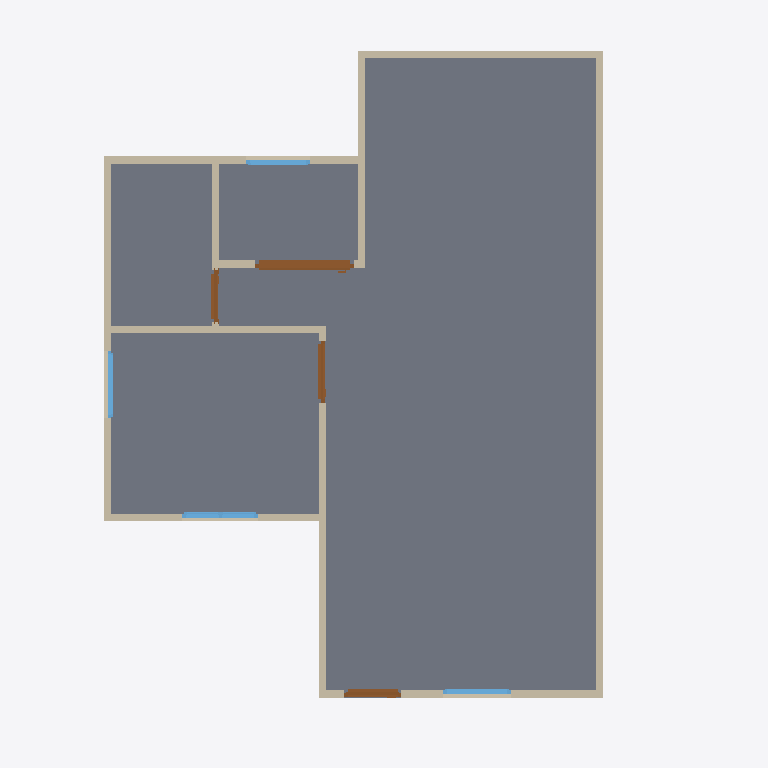
Plan cut of the same IFC building model at storey 'GF' (level 0.00 m, cut at 1.40 m), seen from above with north up, elements coloured by IFC class: 13 walls (beige), 4 doors (brown), 4 windows (light blue), 1 slab (grey). Cut surfaces are drawn darker.
Extent 10.0 m × 10.0 m × 7.1 m (x, y, z). Storeys (3): GF at 0.00 m; 2F at 3.00 m; Roof at 6.00 m. Elements (54): 27 IfcWall, 10 IfcWindow, 8 IfcDoor, 5 IfcSlab, 3 IfcRailing, 1 IfcRoof.

HEADER;
FILE_DESCRIPTION(('ViewDefinition[DesignTransferView]'),'2;1');
FILE_NAME('s03-activity-group1.ifc','2026-10-07T02:02:22+08:00',(''),(''),'IfcOpenShell 0.9.0','Bonsai 0.9.0','Nobody');
FILE_SCHEMA(('IFC4'));
ENDSEC;
DATA;
#1=IFCPROJECT('0i3jZaEcrCcO9YjM6A$6KX',$,'My Project',$,$,$,$,(#10,#22),#5);
#27=IFCSITE('2nGngZZQTCIA7CjLzEDrrS',$,'My Site',$,$,#50,$,$,$,$,$,$,$,$);
#33=IFCBUILDING('2gFqXt5SrBc86tzCKwMcii',$,'My Building',$,$,#56,$,$,$,$,$,$);
#39=IFCBUILDINGSTOREY('0$hmVFWQzBJPdQ69fPKiSF',$,'2F',$,$,#5027,$,$,$,3.0);
#63=IFCBUILDINGSTOREY('3UHHvE5Hr6HgmA3JkUGQFf',$,'GF',$,$,#79,$,$,$,$);
#7531=IFCBUILDINGSTOREY('0KFUm1Xmn79Rxq8HAK1wKB',$,'Roof',$,$,#7585,$,$,$,6.0);
#1132=IFCSLAB('0i$eWOa_L0Mu3iJGYGDwss',$,'Slab',$,$,#1140,#1147,$,$);
#114=IFCWALL('0esJ0QuIX2f8_gUvR6zSd3',$,'Wall',$,$,#125,#120,$,$);
#214=IFCWALL('1bHi$pRRDF08AxO6OYhWDz',$,'Wall',$,$,#529,#220,$,$);
#189=IFCWALL('0Oo9jk5RL6BBDSAWK4e8kF',$,'Wall',$,$,#200,#195,$,$);
#139=IFCWALL('1LKv1_aYn0fwt8sFYh_JKK',$,'Wall',$,$,#438,#145,$,$);
#87=IFCWALL('3or_4xuLbA58Ph90hDwTYW',$,'Wall',$,$,#625,#95,$,$);
#664=IFCWALL('23fs$C4A1FzwPMW0BoTvWt',$,'Wall',$,$,#675,#670,$,$);
#264=IFCWALL('0WlAKsMIj8_xa5oSjpljLy',$,'Wall',$,$,#593,#270,$,$);
#239=IFCWALL('2IWHwWhT95B8w6m1QLGpcp',$,'Wall',$,$,#561,#245,$,$);
#2139=IFCDOOR('0hVSqp6BfBRAP7MS3fSZGY',$,'Door',$,$,#4267,#2148,$,2.0,1.3811171054840088,$,.SLIDING_TO_LEFT.,$);
#639=IFCWALL('3Q9Rgns6f4ZQhwHFwA2klP',$,'Wall',$,$,#650,#645,$,$);
#769=IFCWALL('3PxTNWypv3KwW1_r8hyu0V',$,'Wall',$,$,#857,#775,$,$);
#164=IFCWALL('3A2DT86bT3HQoPmsN95VZl',$,'Wall',$,$,#470,#170,$,$);
#871=IFCWALL('0lDVhkM5P38QO82FOyrVz6',$,'Wall',$,$,#1048,#877,$,$);
#2747=IFCWINDOW('2G0ryfyxz9PvApM_pLac4i',$,'Window',$,$,#2974,#2756,$,0.8999999761581421,1.064604640007019,$,.DOUBLE_PANEL_VERTICAL.,$);
#1263=IFCDOOR('2kyTxouOD2wgEt7TTvizy3',$,'Door',$,$,#1446,#1272,$,2.0,0.8053467273712158,$,.SINGLE_SWING_LEFT.,$);
#1555=IFCDOOR('3mMlyIUhz3Cxw_ZoG24oUU',$,'Door',$,$,#1738,#1564,$,2.0,0.87245774269104,$,.SINGLE_SWING_RIGHT.,$);
#1847=IFCDOOR('13i2Px591EpAtf5Gcls2Jn',$,'Door',$,$,#2030,#1856,$,2.0,0.7308471202850342,$,.SINGLE_SWING_LEFT.,$);
#896=IFCWALL('1devFiVB92OuS_GykWnWbY',$,'Wall',$,$,#1085,#902,$,$);
#2404=IFCWINDOW('13P5Whi598ghCtULqVQ5w_',$,'Window',$,$,#4633,#2413,$,0.8999999761581421,0.9509153366088867,$,.SINGLE_PANEL.,$);
#4357=IFCWINDOW('1GBijcrezEZOc1iCH5TpeG',$,'Window',$,$,#4618,#4366,$,0.8999999761581421,0.9509153366088867,$,.SINGLE_PANEL.,$);
#4715=IFCWINDOW('1W6oS8g9L02h2or5wLF$nF',$,'Window',$,$,#5012,#4725,$,0.8999999761581421,0.8942867517471313,$,.SINGLE_PANEL.,$);
ENDSEC;
